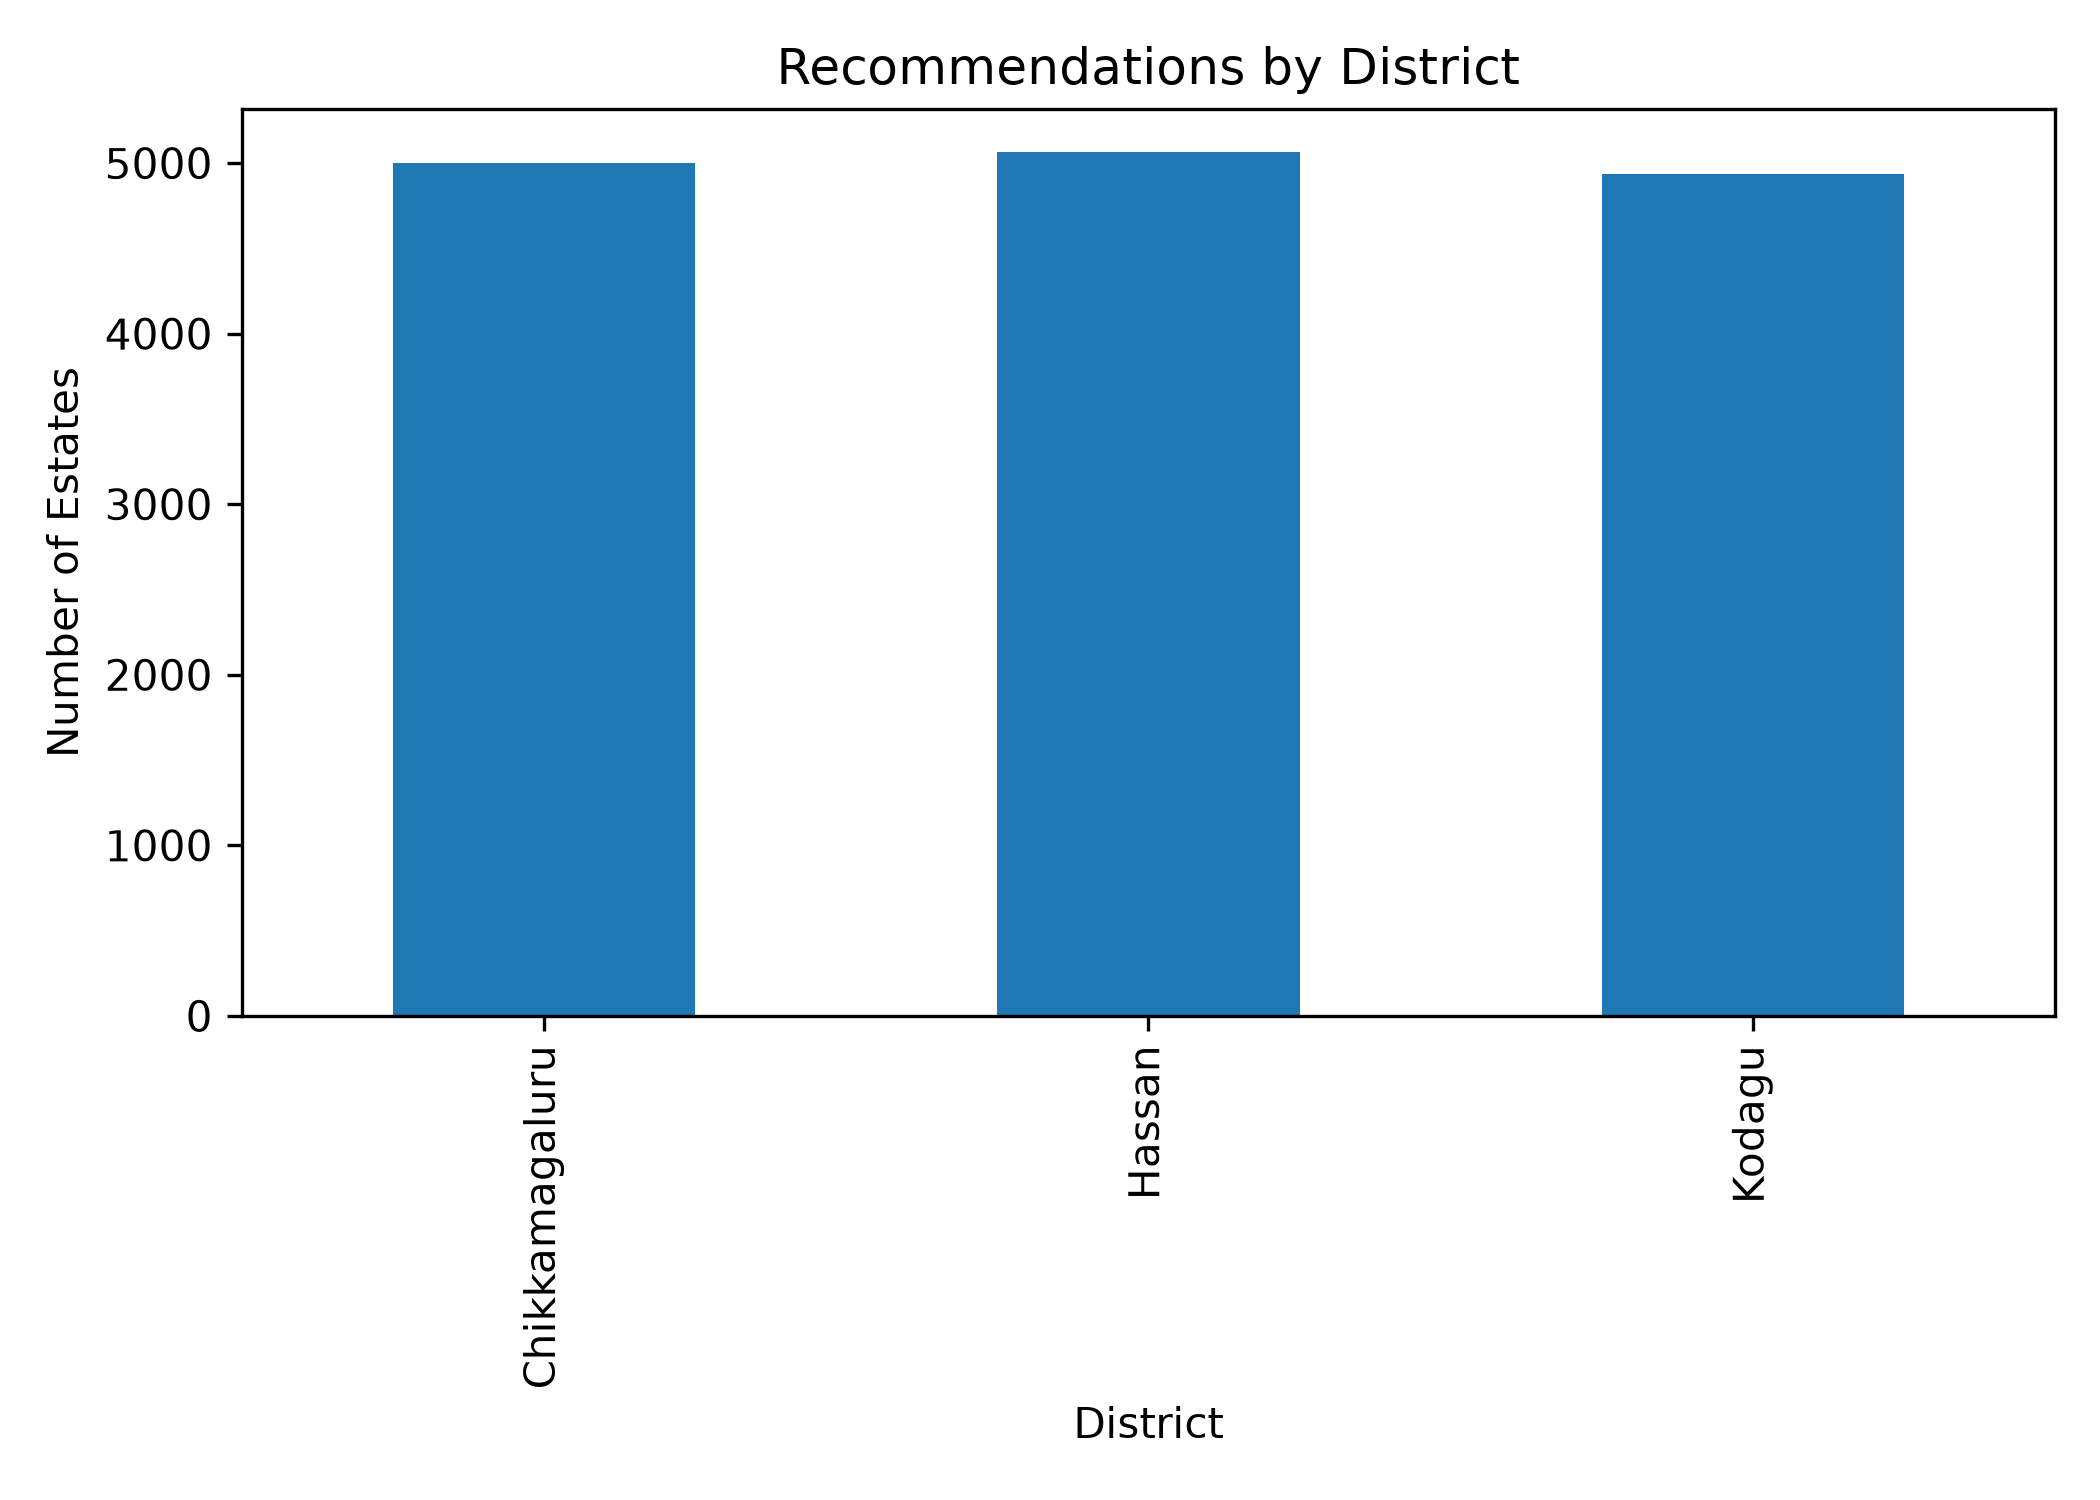

The data file committed next to this chart (first rows):
District, Total_Recommendations
Chikkamagaluru, 5001
Hassan, 5064
Kodagu, 4935
